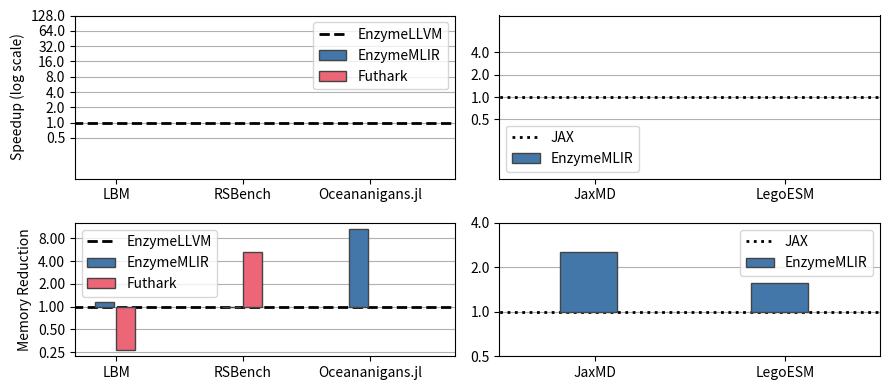

Python code for this plot:
import pandas as pd
import numpy as np
import scipy.stats as st
import matplotlib
from matplotlib import pyplot as plt

from matplotlib.colors import ListedColormap

# colorblind-friendly color map taken from https://personal.sron.nl/~pault/
rgb_colors = [[68,119,170], [238,102,119], [102,204,238], [204,187,68], [34,136,51], [238,102,119], [170,51,119], [187,187,187]]
rgba_colors = [x + [256] for x in rgb_colors]
rgba_colors_norm = np.vstack(np.array([np.array(x) / 256.0 for x in rgba_colors]))
colormap = ListedColormap(rgba_colors_norm)

# Hydra:
# - AMD Ryzen Threadripper PRO 7995WX 96-Cores
# - NVIDIA GeForce RTX 5090 32 GB VRAM
raw_runtimes = {
  "LBM": { # 100 Iterations, same as Futhark's default
    "EnzymeLLVM": [0.200386, 0.201904, 0.203658, 0.201001, 0.203199, 0.200504, 0.200924, 0.201260, 0.200509, 0.206771, 0.203641, 0.203939],
    "EnzymeMLIR": [0.09356, 0.09414, 0.09445, 0.09368, 0.09795, 0.09434, 0.09350, 0.09435, 0.09369, 0.09365, 0.092651, 0.092592],
    "EnzymeMLIR (atomics)": [0.231313, 0.231457, 0.231497, 0.231324, 0.231200, 0.231647, 0.231522, 0.231302, 0.231461, 0.231534, 0.231311, 0.231614],
    "Futhark": [0.106473, 0.106657, 0.106408, 0.106458, 0.106414, 0.106593, 0.106556, 0.106639, 0.106585, 0.106513, 0.106408, 0.106593]
  },
  "RSBench": { # 10200 lookups
    "EnzymeLLVM": [3.042, 2.993, 2.927, 2.890, 2.896, 2.864, 2.867, 2.984, 2.908, 3.046, 3.094, 2.823],
    "EnzymeMLIR": [0.116, 0.116, 0.117, 0.117, 0.115, 0.116, 0.116, 0.115, 0.117, 0.115, 0.117, 0.115],
    "Futhark": [0.032211, 0.032203, 0.032201, 0.032214, 0.032203, 0.032198, 0.032264, 0.032212, 0.032209, 0.032219, 0.032205, 0.032208]
  },
  "Oceananigans.jl": { # 128 timesteps
    "EnzymeLLVM": [349.546833574, 342.069749719, 344.715206062, 346.54683372, 343.944704052, 345.79549403, 345.649731097, 348.770533088, 347.740546824, 346.74585043, 345.628197242, 349.288836495],
    "EnzymeMLIR": [429.331878947, 429.376601515, 429.351666216, 429.685426457, 429.573605157, 429.041916229, 428.66163381, 429.762206607, 430.22280294, 430.418672853, 429.830867455, 430.306217239],
  },
  # Using "BothRev", "HLOOpt" for the EnzymeMLIR variant
  "JaxMD": {
    "JAX": [
      0.004247298,
      0.004232009,
      0.004273964999999999,
      0.00483082,
      0.004721407,
      0.003978538,
      0.003955935,
      0.004169931,
      0.004244073,
      0.004265748000000001,
      0.004249628,
      0.004181559
    ],
    "EnzymeMLIR": [
      0.0014570639999999999,
      0.0014565790000000002,
      0.001474706,
      0.001458184,
      0.001456396,
      0.001505784,
      0.001473603,
      0.001451721,
      0.001464392,
      0.001459246,
      0.001461742,
      0.001476168
    ],
  },
  "LegoESM": { # 240 timesteps, binomial b=n to emulate JAX
    # TODO: need to sample properly
    "JAX": [27.48] * 12,
    "EnzymeMLIR": [24.35] * 12,
  }
}

peak_memory_bytes = {
    "LBM": {
        "EnzymeMLIR": 4.448601600,
        "EnzymeLLVM": 5.096601600,
        "Futhark": 19.241677052,
    },
    "RSBench": {
        "EnzymeMLIR": 0.057819523,
        "EnzymeLLVM": 0.057826179,
        "Futhark": 0.0111029444,
    },
    "Oceananigans.jl": { # "enzyme_naive" and "reactant_full" at 120 timesteps
        "EnzymeMLIR": 22.326607872,
        "EnzymeLLVM": 237.87667456,
    },
    "JaxMD": {
        "EnzymeMLIR": 0.172748544,
        "JAX": 0.440552192,
    },
    "LegoESM": { # 240 tsteps, binomial b=n
        "EnzymeMLIR": 17.68,
        "JAX": 27.63,
    },
}

#
# Format the data
#
def prepare_speedup_df(data_dict):
  columns = [f"run{i+1}" for i in range(12)]
  benchmarks = data_dict.keys()
  methods = list(set(list(data_dict["LBM"].keys()) + list(data_dict["JaxMD"].keys())))
  idx = pd.MultiIndex.from_product((benchmarks, methods))

  data = np.zeros((len(idx), len(columns)))
  data.fill(np.nan)
  results = pd.DataFrame(data=data, index=idx, columns=columns)
  for benchmark, variants in data_dict.items():
    for variant, data in variants.items():
      results.loc[benchmark, variant][:len(data)] = data

  return results

def prepare_memory_df(data_dict):
    df = pd.DataFrame(data_dict)
    return df

results = prepare_speedup_df(raw_runtimes)

# Bootstrap confidence intervals
data = np.zeros((len(results.index), 2))
data.fill(np.nan)
intervals = pd.DataFrame(data=data, index=results.index, columns=["ci_lo", "ci_hi"])
n_resamples = 10_000
n_cols = results.shape[1]
stat_fn = np.median
ci = 0.99
alpha = (1 - ci) / 2
for benchmark in results.index.levels[0]:
    baseline = "JAX" if benchmark in ["JaxMD", "LegoESM"] else "EnzymeLLVM"
    benchresults = results.loc[benchmark]
    var_samples = benchresults.values[:, np.random.randint(0, n_cols, size=(n_resamples, n_cols))]
    base_samples = benchresults.loc[baseline].values[np.random.randint(0, n_cols, size=(n_resamples, n_cols))]
    ratios = stat_fn(base_samples, axis=1) / stat_fn(var_samples, axis=2)
    ci_lo = np.percentile(ratios, 100 * alpha, axis=1)
    ci_hi = np.percentile(ratios, 100 * (1 - alpha), axis=1)
    intervals.loc[benchmark, "ci_lo"] = ci_lo
    intervals.loc[benchmark, "ci_hi"] = ci_hi
medians = results.median(axis=1).unstack(level=1)

JAX_BENCHMARKS = ["JaxMD", "LegoESM"]
LLVM_BENCHMARKS = ["LBM", "RSBench", "Oceananigans.jl"] # Benchmarks where EnzymeLLVM is the baseline
memory_df = prepare_memory_df(peak_memory_bytes)

jax_mem = memory_df[JAX_BENCHMARKS]
jax_mem_reductions = (jax_mem.loc["JAX"] / jax_mem).T
jax_mem_reductions = jax_mem_reductions.drop(columns=["EnzymeLLVM", "JAX", "Futhark"])
llvm_mem = memory_df[LLVM_BENCHMARKS]
llvm_mem_reductions = (llvm_mem.loc["EnzymeLLVM"] / llvm_mem).T
llvm_mem_reductions = llvm_mem_reductions.drop(columns=["EnzymeLLVM", "JAX"])

jax_medians = medians.loc[JAX_BENCHMARKS]
jax_speedups = (jax_medians["JAX"] / jax_medians.T).T
jax_speedups = jax_speedups.drop(columns=[c for c in jax_speedups.columns if c not in ["EnzymeMLIR"]])
cpp_medians = medians.loc[LLVM_BENCHMARKS]
cpp_speedups = (cpp_medians["EnzymeLLVM"] / cpp_medians.T).T
cpp_speedups = cpp_speedups.drop(columns=["JAX", "EnzymeMLIR (atomics)", "EnzymeLLVM"])

#
# Plotting
#
def plot_speedups_on_axis(ax, df, yticks, baseline):
    xs = np.arange(df.shape[0]) * df.shape[1]
    width = 0.3
    offset = 0.03
    for i, c in enumerate(df.columns):
        ci_low = (df[c] - intervals.unstack(level=1)["ci_lo"][c].loc[df.index]).values
        ci_high = (intervals.unstack(level=1)["ci_hi"][c].loc[df.index] - df[c]).values
        ax.bar(
        xs + width * float(i) + (i - 1) * offset,
        df[c] - 1.0,
        bottom=1.0,
        yerr=[ci_low, ci_high],
        capsize=15,
        width=width,
        zorder=3,
        edgecolor="#444",
        label=c,
        color=colormap(i))
    plot_baseline_in_front = False
    baseline_style = "dotted" if baseline == "JAX" else "dashed"
    ax.plot([-1, xs[-1] + 3], [1.0] * 2, linestyle=baseline_style, color="black", linewidth=2, zorder=4 if plot_baseline_in_front else 2, label=baseline)

    ax.grid(axis='y', zorder=1)
    ax.set_xticks(xs + width * ((df.shape[1]-1)/2.0), df.index)
    ax.set_xlim(-0.5, df.shape[0] * df.shape[1] - 0.5)

    ax.set_yscale("log")
    ax.minorticks_off()
    ax.yaxis.set_major_formatter(matplotlib.ticker.ScalarFormatter())
    ax.set_yticks(yticks)
    ax.legend()

def plot_mem_on_axis(ax, df, yticks, baseline):
    xs = np.arange(df.shape[0]) * df.shape[1]
    width = 0.3
    offset = 0.03
    for i, c in enumerate(df.columns):
        ax.bar(
            xs + width * float(i) + (i - 1) * offset,
            df[c] - 1.0,
            bottom=1.0,
            width=width,
            zorder=3,
            edgecolor="#444",
            label=c,
            color=colormap(i))
    plot_baseline_in_front = False
    baseline_style = "dotted" if baseline == "JAX" else "dashed"
    ax.plot([-1, xs[-1] + 3], [1.0] * 2, linestyle=baseline_style, color="black", linewidth=2, zorder=4 if plot_baseline_in_front else 2, label=baseline)

    ax.grid(axis='y', zorder=1)
    ax.set_xticks(xs + width * ((df.shape[1]-1)/2.0), df.index)
    ax.set_xlim(-0.5, df.shape[0] * df.shape[1] - 0.5)

    ax.set_yscale("log")
    ax.minorticks_off()
    ax.yaxis.set_major_formatter(matplotlib.ticker.ScalarFormatter())
    ax.set_yticks(yticks)
    ax.legend()

fig, ((ax1, ax2), (ax3, ax4)) = plt.subplots(nrows=2, ncols=2, width_ratios=[0.5, 0.5], height_ratios=[0.55, 0.45])
ax1.set_ylabel("Speedup (log scale)")
ax3.set_ylabel("Memory Reduction")
fig.set_size_inches(9, 4)
plot_speedups_on_axis(ax1, cpp_speedups, [0.5, 1, 2, 4, 8, 16, 32, 64, 128], "EnzymeLLVM")
plot_speedups_on_axis(ax2, jax_speedups, [0.5, 1, 2, 4], "JAX")
plot_mem_on_axis(ax3, llvm_mem_reductions, [0.25, 0.5, 1, 2, 4, 8], "EnzymeLLVM")
plot_mem_on_axis(ax4, jax_mem_reductions, [0.5, 1, 2, 4], "JAX")

fig.tight_layout()
fig.savefig("enzymemlir_speedups.pdf")
